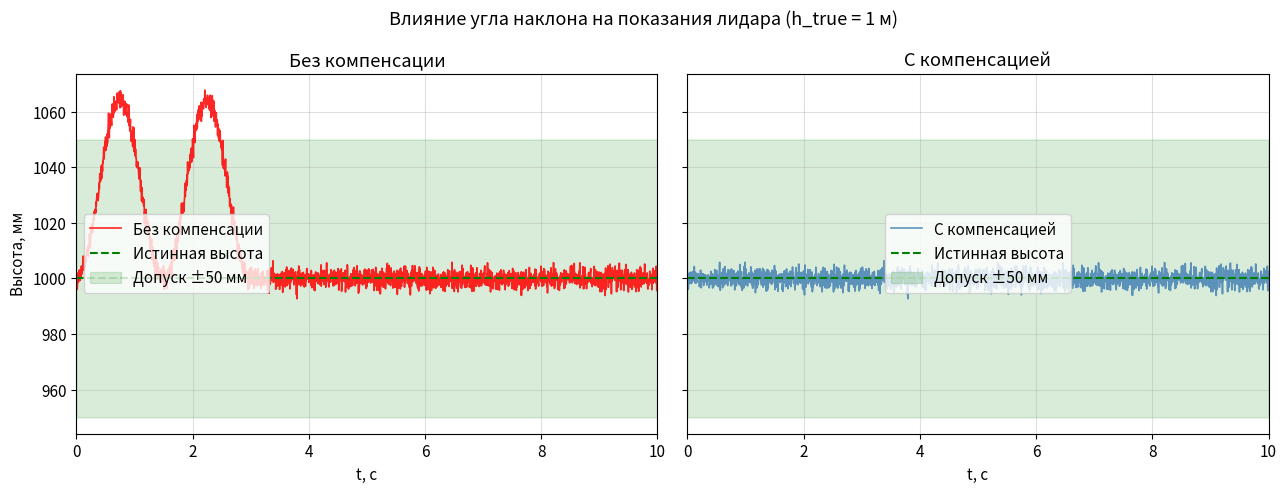

Source code (Python):

import numpy as np
import matplotlib.pyplot as plt

dt = 0.004          # 250 Гц
t  = np.arange(0, 10, dt)

h_true = 1.0        # истинная высота, м

roll  = np.where(t < 3, 20 * np.sin(2 * np.pi * t / 3), 0.0)   # градусы
pitch = np.zeros_like(t)

# Показание лидара БЕЗ компенсации 
h_lidar_raw  = h_true / np.cos(np.radians(roll)) / np.cos(np.radians(pitch))

# Показание лидара С компенсацией
h_lidar_comp = h_lidar_raw * np.cos(np.radians(roll)) * np.cos(np.radians(pitch))

rng   = np.random.default_rng(42)
noise = rng.normal(0, 0.002, len(t))
h_lidar_raw  = h_lidar_raw  + noise
h_lidar_comp = h_lidar_comp + noise

phi_threshold = np.degrees(np.arccos(1 / 1.05))
print(f"Ошибка высоты превысит 5 см при крене > {phi_threshold:.1f}°")
print(f"(при истинной высоте 1 м)")

plt.rcParams.update({'font.size': 11, 'axes.grid': True, 'grid.alpha': 0.4})
fig, axes = plt.subplots(1, 2, figsize=(13, 5), sharey=True)
fig.suptitle('Влияние угла наклона на показания лидара (h_true = 1 м)', fontsize=13)

# Левый — без компенсации
ax = axes[0]
ax.plot(t, h_lidar_raw * 1000, color='red', lw=1.2, label='Без компенсации', alpha=0.85)
ax.axhline(h_true * 1000, color='green', ls='--', lw=1.5, label='Истинная высота')
ax.fill_between(t, (h_true - 0.05) * 1000, (h_true + 0.05) * 1000,
                alpha=0.15, color='green', label='Допуск ±50 мм')
ax.set_xlabel('t, с'); ax.set_ylabel('Высота, мм')
ax.set_title('Без компенсации')
ax.legend(); ax.set_xlim(0, 10)

# Правый — с компенсацией
ax = axes[1]
ax.plot(t, h_lidar_comp * 1000, color='steelblue', lw=1.2, label='С компенсацией', alpha=0.85)
ax.axhline(h_true * 1000, color='green', ls='--', lw=1.5, label='Истинная высота')
ax.fill_between(t, (h_true - 0.05) * 1000, (h_true + 0.05) * 1000,
                alpha=0.15, color='green', label='Допуск ±50 мм')
ax.set_xlabel('t, с')
ax.set_title('С компенсацией')
ax.legend(); ax.set_xlim(0, 10)

plt.tight_layout()
fig.savefig('tilt_compensation.png', dpi=150, bbox_inches='tight')
plt.close()
print("График сохранён: tilt_compensation.png")
print(f"\nОтвет: При крене {phi_threshold:.1f}° ошибка высоты достигает 5 см.")
print("Отключение ПИД при >30° целесообразно: при таком наклоне дрон активно")
print("маневрирует, лидар смотрит сбоку, и коррекция высоты только мешает.")
